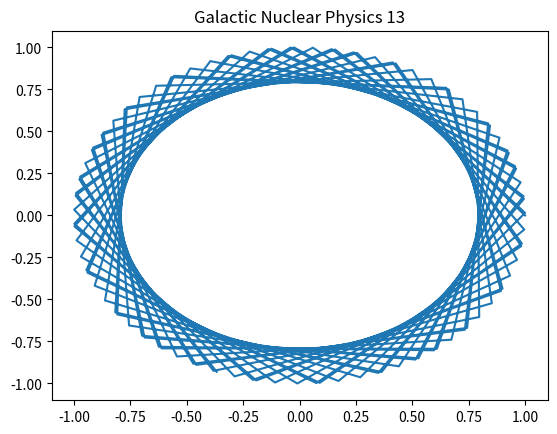

This figure's Python source:
%matplotlib inline
import numpy as np
import matplotlib.pyplot as plt
# Physics simulation 13
t = np.linspace(0, 10, 100)
plt.plot(np.cos(t*13), np.sin(t*13))
plt.title('Galactic Nuclear Physics 13')
